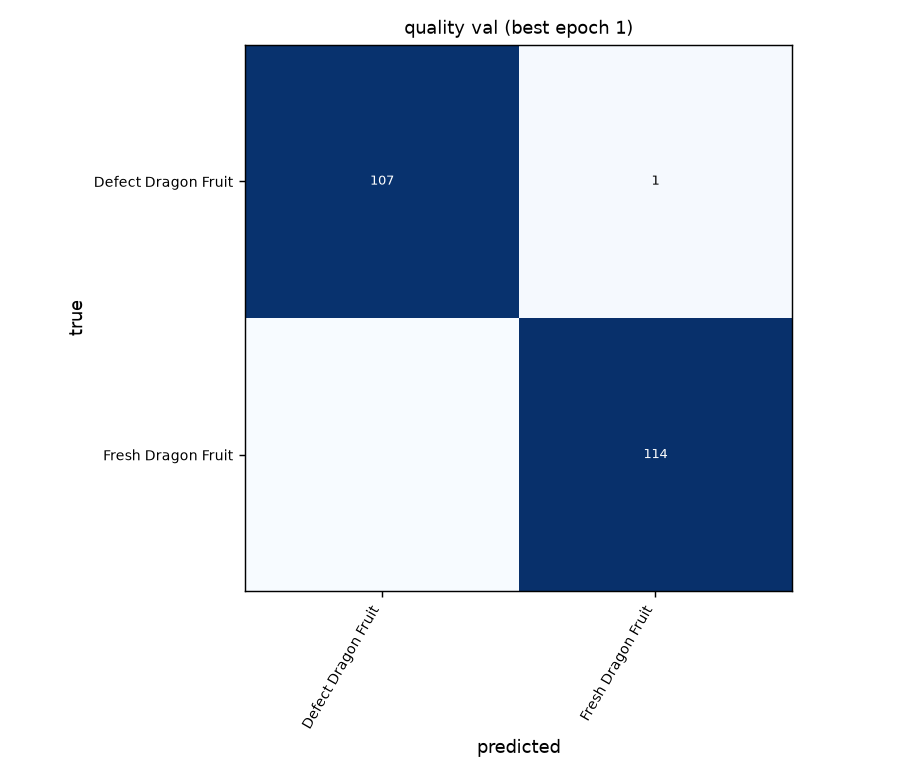

The file beside this chart, header and first rows:
, Defect Dragon Fruit, Fresh Dragon Fruit
Defect Dragon Fruit, 107, 1
Fresh Dragon Fruit, 0, 114
